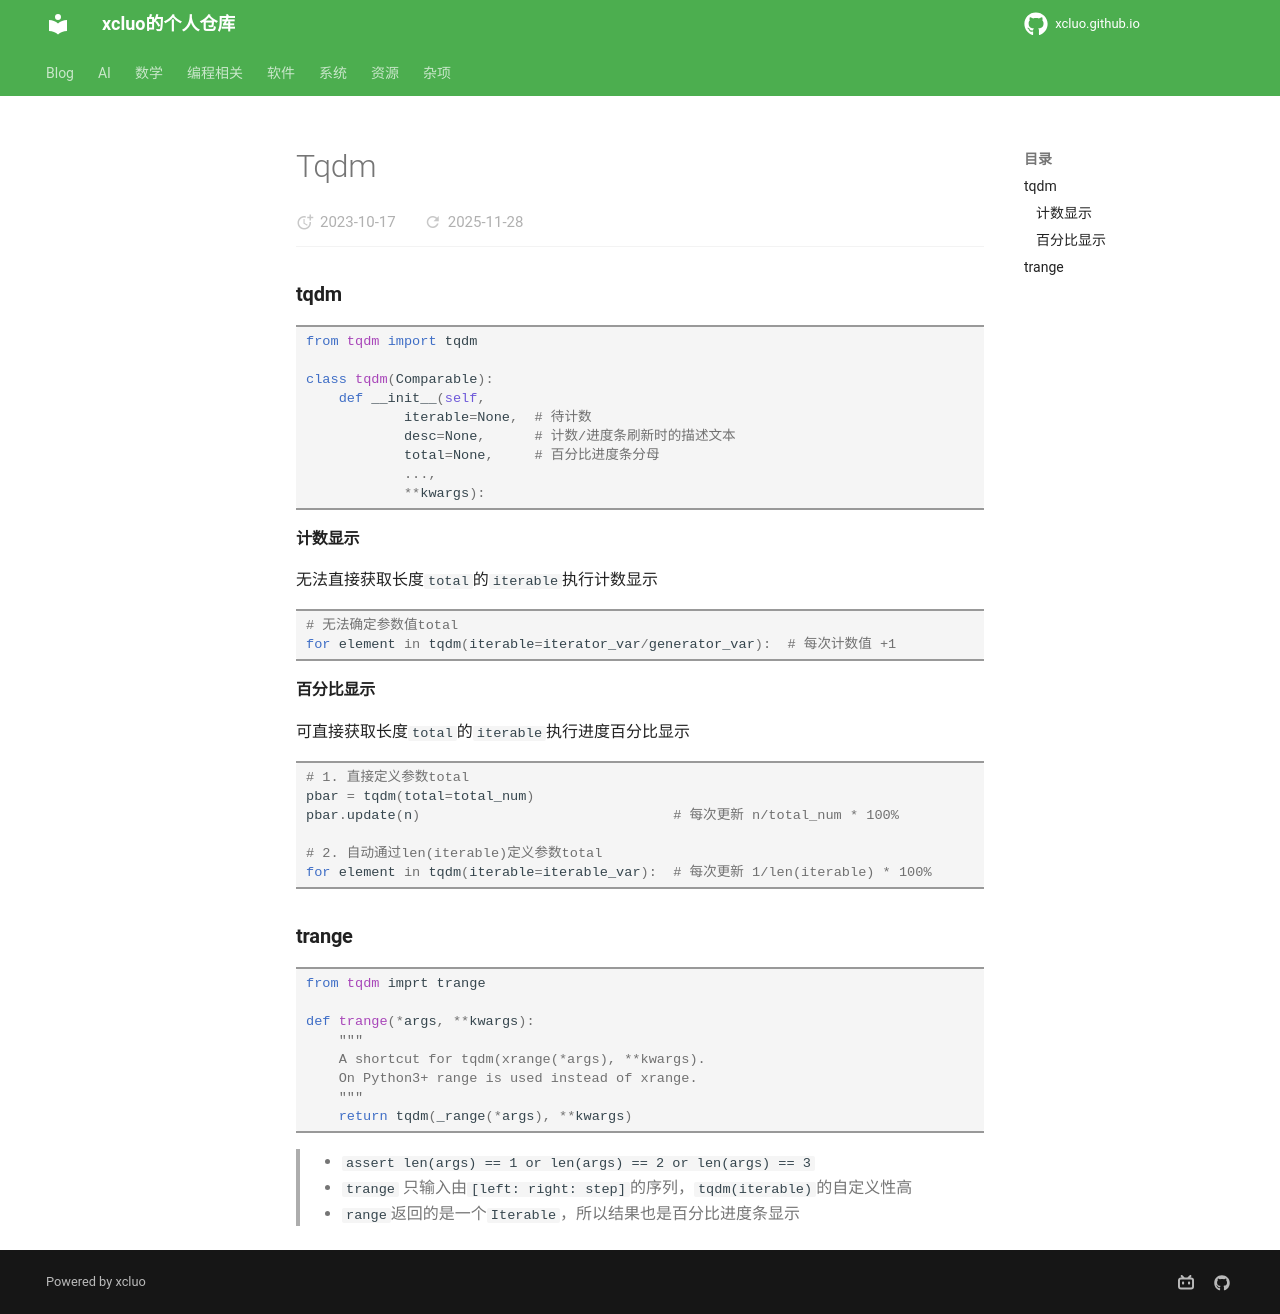

repository: xcluo/xcluo.github.io · page: Programing/Python/libs/tqdm.html · generator: mkdocs

### tqdm
```python
from tqdm import tqdm

class tqdm(Comparable):
    def __init__(self, 
            iterable=None,  # 待计数
            desc=None,      # 计数/进度条刷新时的描述文本
            total=None,     # 百分比进度条分母
            ...,
            **kwargs):
```
#### 计数显示
无法直接获取长度`total`的`iterable`执行计数显示
```python
# 无法确定参数值total
for element in tqdm(iterable=iterator_var/generator_var):  # 每次计数值 +1
```
#### 百分比显示
可直接获取长度`total`的`iterable`执行进度百分比显示
```python
# 1. 直接定义参数total
pbar = tqdm(total=total_num)
pbar.update(n)                               # 每次更新 n/total_num * 100%

# 2. 自动通过len(iterable)定义参数total
for element in tqdm(iterable=iterable_var):  # 每次更新 1/len(iterable) * 100%
```

### trange
```python
from tqdm imprt trange

def trange(*args, **kwargs):
    """
    A shortcut for tqdm(xrange(*args), **kwargs).
    On Python3+ range is used instead of xrange.
    """
    return tqdm(_range(*args), **kwargs)
```
>- `assert len(args) == 1 or len(args) == 2 or len(args) == 3`  
>-  `trange` 只输入由`[left: right: step]`的序列，`tqdm(iterable)`的自定义性高
>- `range`返回的是一个`Iterable`，所以结果也是百分比进度条显示
